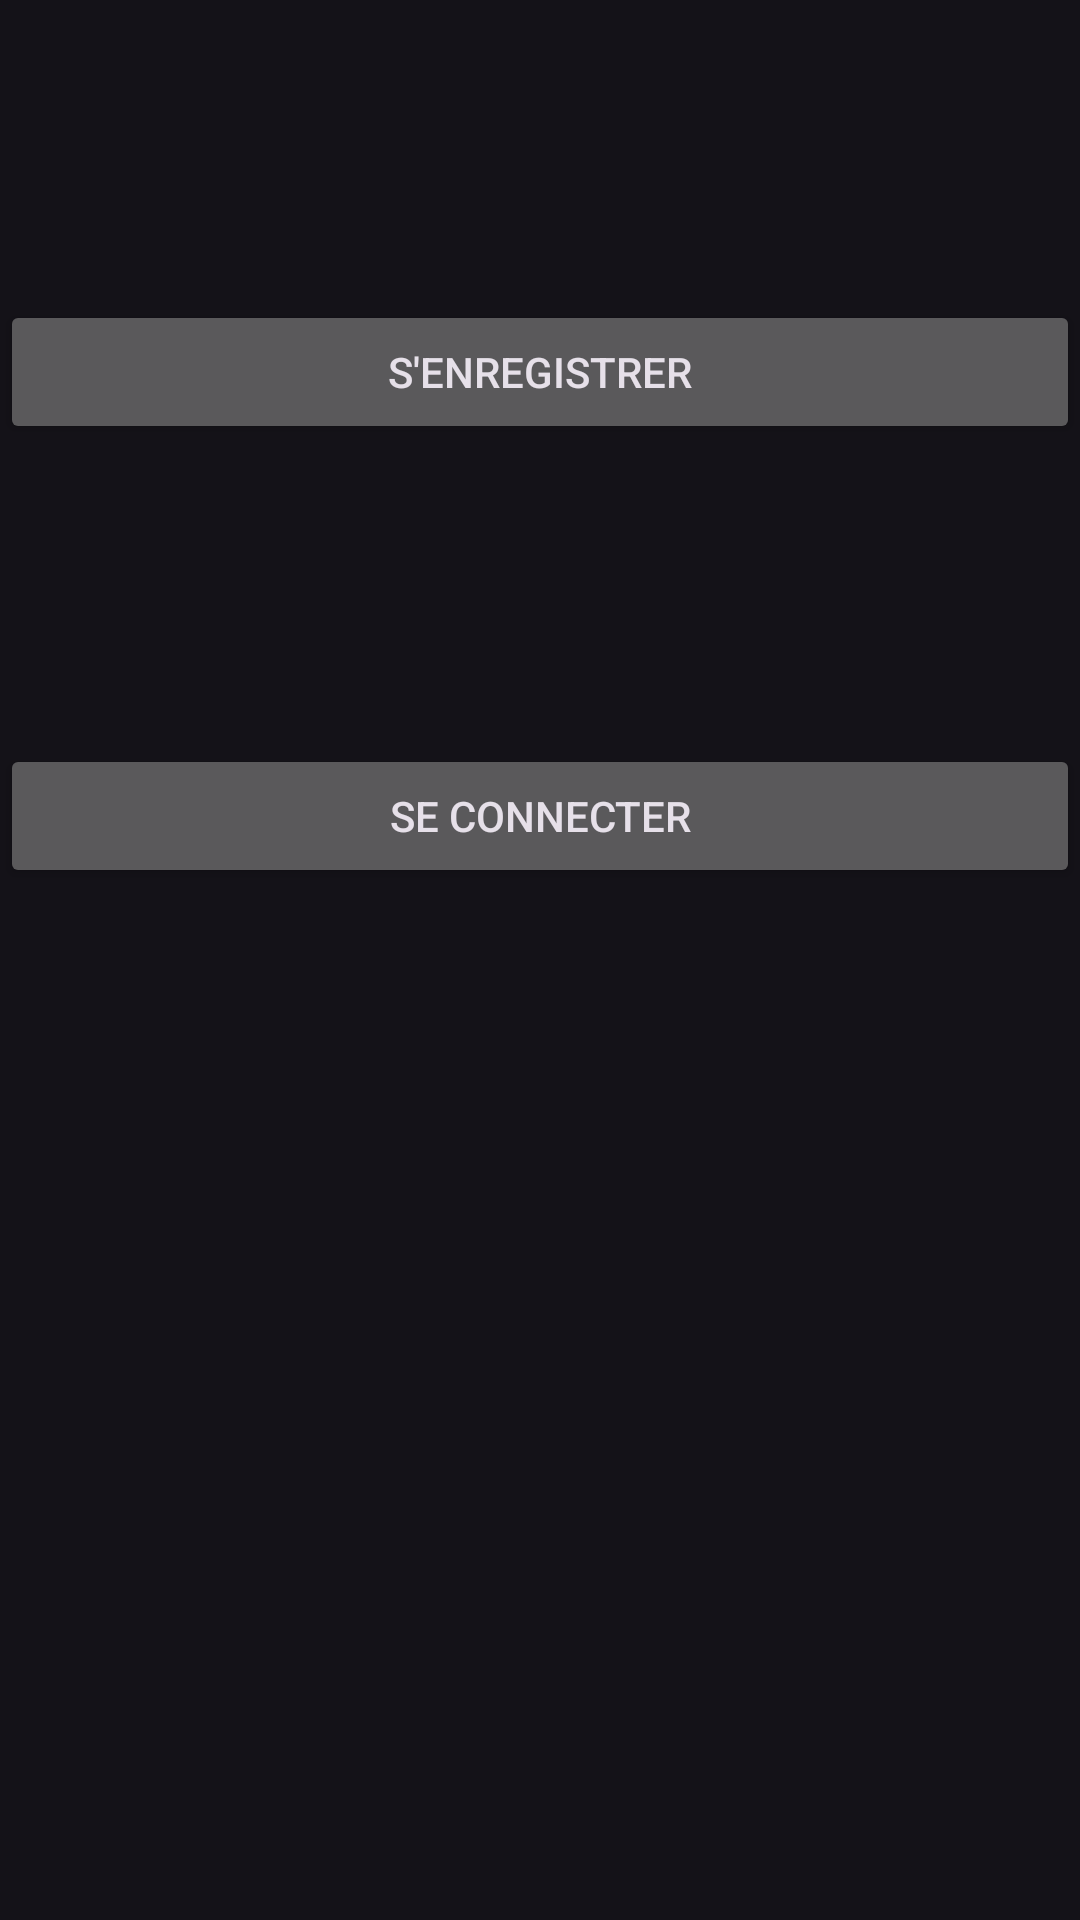

Android layout source for this screen:
<!-- AndroidManifest.xml: application theme Theme.Apkfet -->
<!-- res/layout/activity_start.xml -->
<?xml version="1.0" encoding="utf-8"?>
<RelativeLayout xmlns:android="http://schemas.android.com/apk/res/android"
    xmlns:app="http://schemas.android.com/apk/res-auto"
    xmlns:tools="http://schemas.android.com/tools"
    android:layout_width="match_parent"
    android:layout_height="match_parent"
    tools:context=".StartActivity">

    <Button
        android:layout_width="match_parent"
        android:layout_height="wrap_content"
        android:text="S'enregistrer"
        android:id="@+id/register"
        android:layout_marginBottom="100dp"
        android:layout_marginTop="100dp"
        />

    <Button
        android:layout_width="match_parent"
        android:layout_height="wrap_content"
        android:text="Se connecter"
        android:id="@+id/login"
        android:layout_below="@id/register"
        android:layout_centerInParent="true"
        />


</RelativeLayout>
<!-- resources referenced by this layout -->
<resources>
  <style name="Theme.Apkfet" parent="Theme.Material3.Dark.NoActionBar">
          
          
          <item name="colorPrimary">@color/purple_500</item>
          <item name="colorPrimaryVariant">@color/purple_500</item>
          <item name="colorOnPrimary">@color/white</item>
          <item name="colorSecondary">@color/teal_200</item>
          <item name="colorSecondaryVariant">@color/teal_700</item>
          <item name="colorOnSecondary">@color/black</item>
          <item name="android:statusBarColor">?attr/colorPrimaryVariant</item>
          <item name="background">@color/black</item>
      </style>
  <color name="white">#FFFFFF</color>
  <color name="black">#000000</color>
  <!-- not gathered from this repository: default colours our renderer supplied (Android Studio template values) -->
  <color name="purple_500">#FF6200EE</color>
  <color name="teal_200">#FF03DAC5</color>
  <color name="teal_700">#FF018786</color>
</resources>
